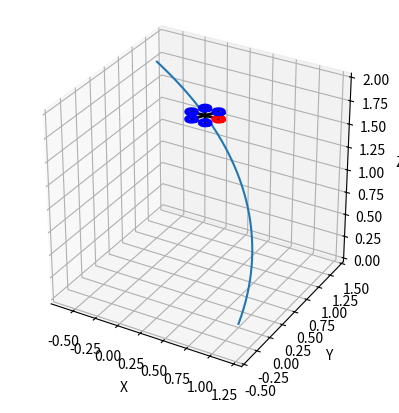

Python code for this plot:
import numpy as np
import matplotlib.pyplot as plt


def rpy_to_R(roll, pitch, yaw):
    """
    Rotates vectors from body frame to world frame given roll, pitch, and yaw.
    """
    cr, sr = np.cos(roll), np.sin(roll)
    cp, sp = np.cos(pitch), np.sin(pitch)
    cy, sy = np.cos(yaw), np.sin(yaw)

    Rz = np.array([[cy, -sy, 0],
                   [sy, cy, 0],
                   [0, 0, 1]])
    Ry = np.array([[cp, 0, sp],
                   [0, 1, 0],
                   [-sp, 0, cp]])
    Rx = np.array([[1, 0, 0],
                   [0, cr, -sr],
                   [0, sr, cr]])
    return Rz @ Ry @ Rx


class HexacopterSprite:
    """
    Draws an updateable hexacopter sprite.
    """

    def __init__(self, arm_len=0.15, rotor_r=0.05, n_circle=50, frame_color='k', rotor_color='b', front_color='r'):
        self.arm_len = arm_len
        self.rotor_r = rotor_r
        self.n_circle = n_circle
        self.frame_color = frame_color
        self.rotor_color = rotor_color
        self.front_color = front_color
        self.front_rotor_index = 0

        # initialize body-frame geometry
        L = self.arm_len

        # 3 arm directions in the body xy-plane 0, 60, 120 degrees
        ang = np.deg2rad([0, 60, 120])
        # matrix of arm directions 3x3
        self.body_arm_dirs = np.vstack(
            [np.cos(ang), np.sin(ang), np.zeros_like(ang)])

        # define 3 line segments 3x2
        self.body_arm_lines = []
        for i in range(3):
            body_arm_line = np.column_stack(
                (-L*self.body_arm_dirs[:, i], L*self.body_arm_dirs[:, i]))
            self.body_arm_lines.append(body_arm_line)

        # place rotor centers 3x6
        self.body_rotor_centers = np.hstack(
            [L*self.body_arm_dirs, -L*self.body_arm_dirs])

        # make circle 3xn_circle
        t = np.linspace(0, 2*np.pi, self.n_circle)
        self.body_rotor_ring = np.vstack([self.rotor_r*np.cos(t),
                                         self.rotor_r*np.sin(t),
                                         np.zeros_like(t)])

        # matplotlib artists
        self._ax = None
        self._arm_lines = []
        self._rotor_lines = []

    def draw(self, ax):
        """
        Initializes matplotlib artists for given 3D plot.
        """
        self._ax = ax

        # create the arms
        self._arm_lines = []
        for _ in range(3):
            line = ax.plot([0, 0], [0, 0], [0, 0], lw=2,
                           color=self.frame_color)[0]
            self._arm_lines.append(line)

        # create rotors
        self._rotor_lines = []
        for i in range(6):
            color = self.front_color if i == self.front_rotor_index else self.rotor_color
            line = ax.plot([0], [0], [0], lw=3, color=color)[0]
            self._rotor_lines.append(line)

        return self

    def update(self, p, R=None, roll=0, pitch=0, yaw=0):
        """
        Updates artists to given orientation.
        """
        p = np.asarray(p).reshape(3, 1)
        if R is None:
            R = rpy_to_R(roll, pitch, yaw)

        # update arms
        for i, body_arm in enumerate(self.body_arm_lines):
            world_arm = (R @ body_arm) + p
            line = self._arm_lines[i]
            line.set_data_3d(world_arm[0], world_arm[1], world_arm[2])

        # update rotors
        world_centers = (R @ self.body_rotor_centers) + p
        for i in range(6):
            world_ring = (R @ self.body_rotor_ring) + world_centers[:, i:i+1]
            line = self._rotor_lines[i]
            line.set_data_3d(world_ring[0], world_ring[1], world_ring[2])

        return self


if __name__ == '__main__':

    fig = plt.figure()
    ax = fig.add_subplot(111, projection='3d')

    # test trajectory
    t = np.linspace(0, 2, 200)
    x = np.cos(t)
    y = np.sin(t)
    z = t
    ax.plot(x, y, z)

    drone1 = HexacopterSprite().draw(ax)

    drone1.update(p=(x[150], y[150], z[150]), yaw=0, pitch=0, roll=0)

    ax.set_xlabel('X')
    ax.set_ylabel('Y')
    ax.set_zlabel('Z')

    # chatgpt
    try:
        ax.set_box_aspect((1, 1, 1))  # mpl >= 3.3
    except Exception:
        pass

    def set_axes_equal(ax):
        xlim = ax.get_xlim3d()
        ylim = ax.get_ylim3d()
        zlim = ax.get_zlim3d()

        xmid = 0.5 * (xlim[0] + xlim[1])
        ymid = 0.5 * (ylim[0] + ylim[1])
        zmid = 0.5 * (zlim[0] + zlim[1])

        xr = abs(xlim[1] - xlim[0])
        yr = abs(ylim[1] - ylim[0])
        zr = abs(zlim[1] - zlim[0])
        r = 0.5 * max(xr, yr, zr)

        ax.set_xlim3d(xmid - r, xmid + r)
        ax.set_ylim3d(ymid - r, ymid + r)
        ax.set_zlim3d(zmid - r, zmid + r)

    set_axes_equal(ax)

    plt.show()
